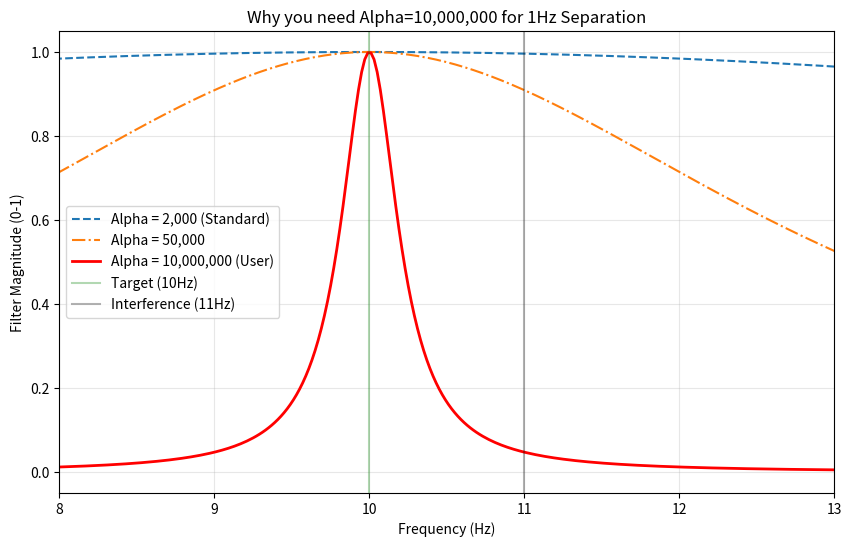

This chart was generated by the following Python code:
import numpy as np
import matplotlib.pyplot as plt

# Setup
fs = 1000
freqs = np.linspace(0, 20, 1000) # Plot 0 to 20 Hz
target_freq = 10
interference_freq = 11

# Normalized frequency required for the formula
w = freqs / fs
w_k = target_freq / fs

# Define the VMD Filter Transfer Function
def vmd_filter(w, w_k, alpha):
    # This is the magnitude response of the VMD mode
    return 1.0 / (1.0 + 2 * alpha * (w - w_k)**2)

# Calculate responses
response_low = vmd_filter(w, w_k, alpha=2000)
response_mid = vmd_filter(w, w_k, alpha=50000)
response_high = vmd_filter(w, w_k, alpha=10000000)

# Plot
plt.figure(figsize=(10, 6))

plt.plot(freqs, response_low, label='Alpha = 2,000 (Standard)', linestyle='--')
plt.plot(freqs, response_mid, label='Alpha = 50,000', linestyle='-.')
plt.plot(freqs, response_high, label='Alpha = 10,000,000 (User)', linewidth=2, color='red')

# Add markers for signal vs noise
plt.axvline(target_freq, color='green', alpha=0.3, label='Target (10Hz)')
plt.axvline(interference_freq, color='black', alpha=0.3, label='Interference (11Hz)')

plt.title("Why you need Alpha=10,000,000 for 1Hz Separation")
plt.xlabel("Frequency (Hz)")
plt.ylabel("Filter Magnitude (0-1)")
plt.legend()
plt.grid(True, alpha=0.3)
plt.xlim(8, 13)
plt.show()
